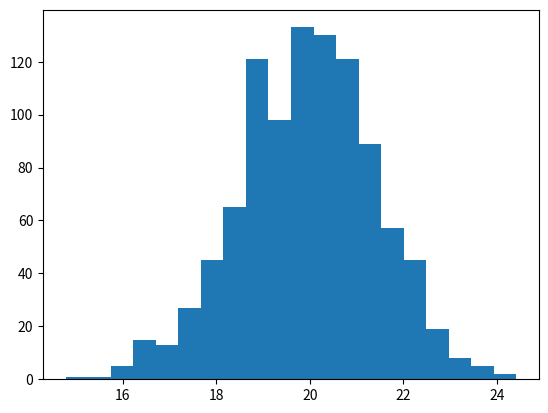

This figure's Python source:
import matplotlib.pyplot as plt
import numpy as np

ages = np.random.normal(20,1.5,1000)
print(ages)


plt.hist(ages,
        #  bins=[ages.min(), 18, 21, ages.max()])
        bins = 20)
plt.show()